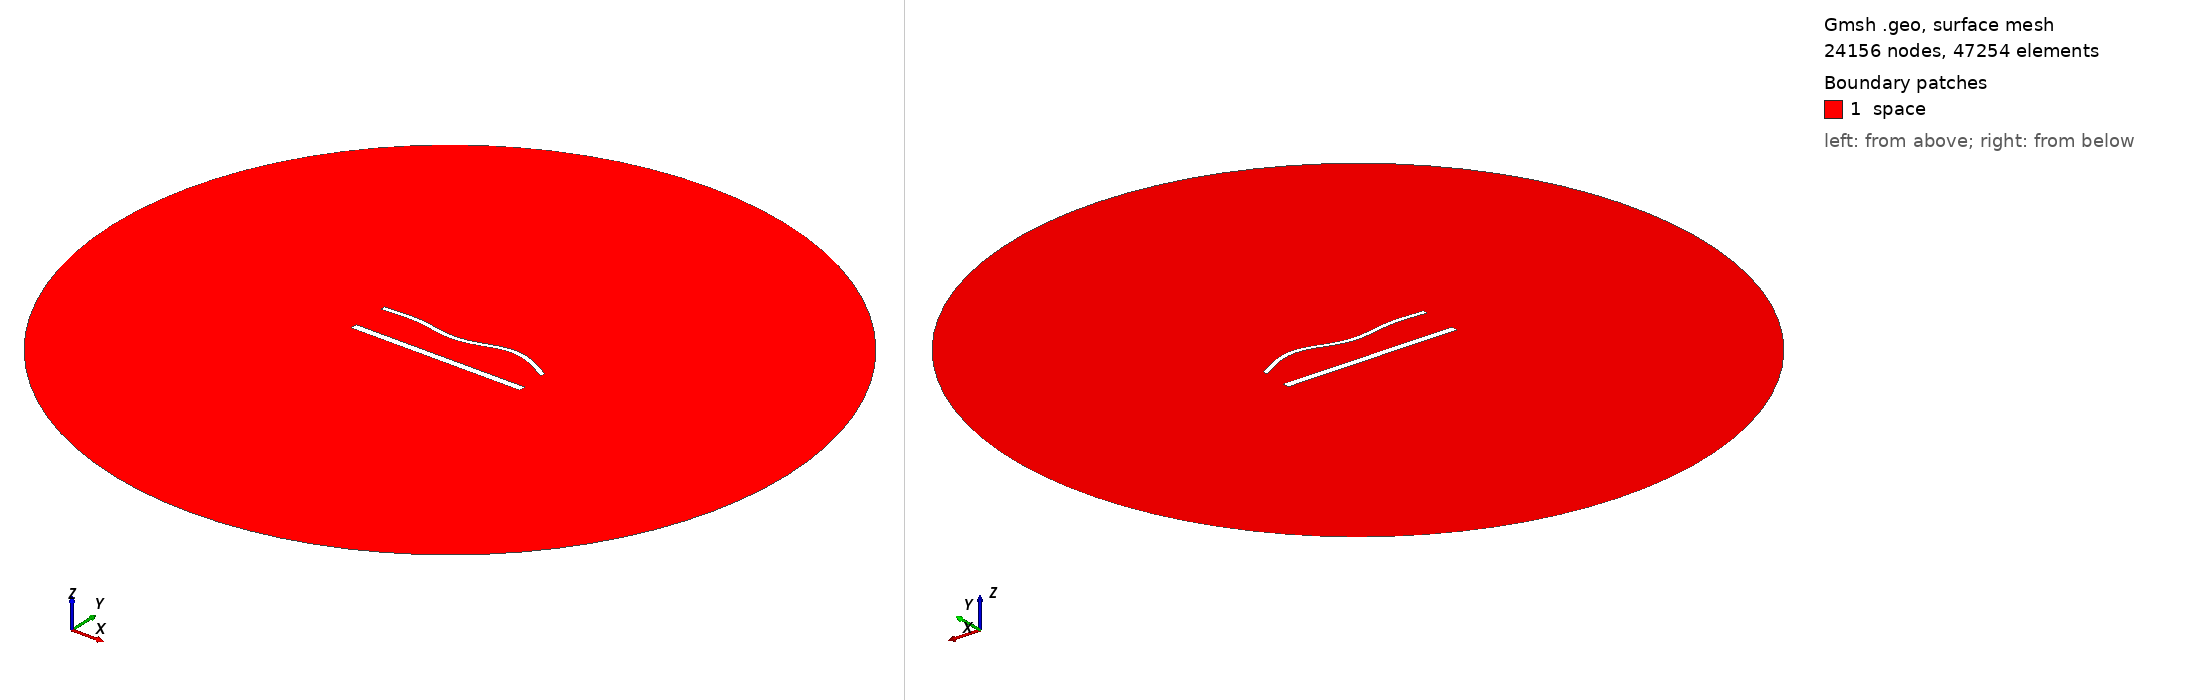

Gmsh geometry script, surface-meshed: 24156 nodes, 47254 surface elements. Boundary patches (legend numbers): 1 space. Left view from above one corner, right view from below the opposite corner. Legend entries are the model's physical surfaces. The drawing asked Gmsh for element sizes between 1% and 20% of the model's largest extent; the script's own settings can give other sizes.

=== 1740.geo (drawn) ===
//---------------------------------------
// Geometry kernel
//---------------------------------------

SetFactory("OpenCASCADE");



//---------------------------------------
// Parameters of the geometry
//---------------------------------------

// Overetch of the upper plate
overetch = 0.5;

// Distance between the plates
distance = 22.5;

// Discretization over the x axis (for the deformation)
nx = 50; 

// Length of the plate
L = 100 - overetch; 

// Number of modes
n = 4; 

// 1st mode coefficient
coeff(1) = 0.0;
beta(1) = 0.596864 * 3.1415926535 / L;

// 2nd mode coefficient
coeff(2) = 0.0;
beta(2) = 1.49418 * 3.1415926535 / L;

// 3rd mode coefficient
coeff(3) = -1.5;
beta(3) = 2.50025 * 3.1415926535 / L;

// 4th mode coefficient
coeff(4) = 1.5;
beta(4) = 3.49999 * 3.1415926535 / L;



//---------------------------------------
// Upper plate (deformed rectangle)
//---------------------------------------

// Coordiantes of the upper plate
xmin = -50;
xmax = 50 - overetch;

// Height of the upper plate
yheight = 4 - 2 * overetch;

// Indexes of the points
UpperID[] = {};
LowerID[] = {};
LeftID[] = {};
RightID[] = {};

// Point index
p = 1;

// Horizontal edges
For i In {1:nx}
    x = xmin + (i-1)*(xmax - xmin)/(nx-1);

    y_bottom = distance / 2 + overetch;
    For j In {1:n}
        C = (Cosh(beta(j)*L) + Cos(beta(j)*L)) / (Sinh(beta(j)*L) + Sin(beta(j)*L));
        y_bottom  = y_bottom + coeff(j) * (Cosh(beta(j)*(x+50)) - Cos(beta(j)*(x+50)) - C * (Sinh(beta(j)*(x+50)) - Sin(beta(j)*(x+50))));
    EndFor

    y_top = y_bottom + yheight;

    Point(p) = {x, y_top, 0, 1.0};
    UpperID[i] = p;
    p = p + 1;

    Point(p) = {x, y_bottom, 0, 1.0};
    LowerID[i] = p;
    p = p + 1;
EndFor

// Create point lists
UpperPts[] = {}; LowerPts[] = {};
For i In {1:nx}
  UpperPts[] += {UpperID[i]};
  LowerPts[] += {LowerID[i]};
EndFor

// Build splines
Spline(1) = {UpperPts[]};
Spline(2) = {LowerPts[]};
Line(3) = {LowerPts[nx-1], UpperPts[nx-1]};
Line(4) = {LowerPts[0], UpperPts[0]};

// Build the plane surface
Curve Loop(1) = {2, 3, -1, -4};
Plane Surface(1) = {1};



//---------------------------------------
// Lower plate (rectangle)
//---------------------------------------

// Vertices
Point(1001) = {-50, -distance/2, 0, 1.0};
Point(1002) = { 50, -distance/2, 0, 1.0};
Point(1003) = { 50,  -distance/2 + 4, 0, 1.0};
Point(1004) = {-50,  -distance/2 + 4, 0, 1.0};

// Edges
Line(5) = {1001, 1002};
Line(6) = {1002, 1003};
Line(7) = {1003, 1004};
Line(8) = {1004, 1001};

// Plane surface
Line Loop(2) = {5, 6, 7, 8};
Plane Surface(2) = {2}; 



//---------------------------------------
// Outer (fictious) boundary
//---------------------------------------

// Points
Point(1005) = {0, 0, 0};       // Center
Point(1006) = {200, 0, 0};     // Start point
Point(1007) = {0, 200, 0};     // 90 degrees
Point(1008) = {-200, 0, 0};    // 180 degrees
Point(1009) = {0, -200, 0};    // 270 degrees

// Circle arcs (each needs start, center, end)
Circle(9) = {1006, 1005, 1007};
Circle(10) = {1007, 1005, 1008};
Circle(11) = {1008, 1005, 1009};
Circle(12) = {1009, 1005, 1006};

// Plane surface for the entire domain
Curve Loop(3) = {9, 10, 11, 12};
Surface(3) = {3};

// Subtract the plates from the whole domain to obtain the actual domain where we want to solve the equations
BooleanDifference{ Surface{3}; Delete; }{ Surface{1}; Surface{2}; Delete; }




//---------------------------------------
// Transfinite Lines/Curves
//---------------------------------------

// Set the number of points on the boundaries
r = 6;
d = 0.15;

// Plates
Transfinite Curve {1} = 50*r/4 Using Progression 1;
Transfinite Line {2} = 50*r Using Progression 1;
Transfinite Curve {3, 4} = 2*r Using Progression 1+d;
Transfinite Line {5} = 50*r/4 Using Progression 1;
Transfinite Line {7} = 50*r Using Progression 1;
Transfinite Line {6} = 2*r Using Progression 1-d;
Transfinite Line {8} = 2*r Using Progression 1+d;

// Outer boundary
Transfinite Line {9, 10, 11, 12} = 20 Using Progression 1;



//---------------------------------------
// Physical groups
//---------------------------------------                

// Physical curves (boundaries)
Physical Line("force_segment", 10) = {2};
Physical Line("upper_plate", 11) = {1, 3, 4};
Physical Line("lower_plate", 12) = {5, 6, 7, 8};
Physical Line("boundary", 20) = {9, 10, 11, 12};

// Physical Surfaces
Physical Surface("space", 30) = {3};



//---------------------------------------
// 6. Generate the Mesh
//---------------------------------------

// 2D mesh generation
Mesh 2;
